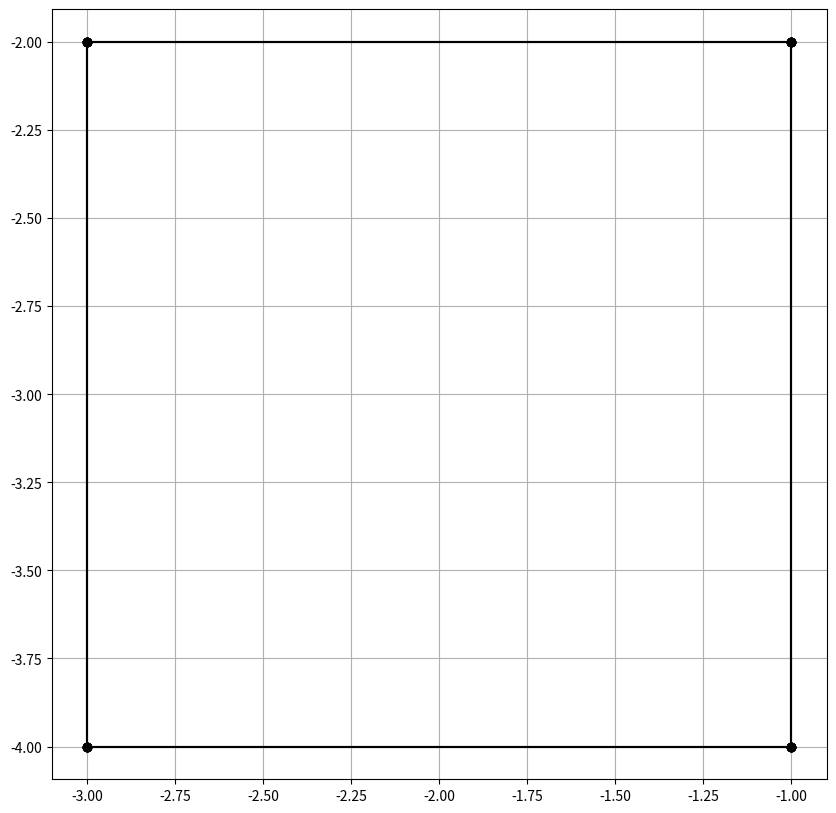

Python code for this plot:
import numpy as np
vec = np.array

A= vec([1,1,1])
B = vec([-1,1,1])
C = vec([1,-1,1])
D = vec([-1,-1,1])
E = vec([1,1,-1])
F = vec([-1,1,-1])
G = vec([1,-1,-1])
H = vec([-1,-1,-1])

camera = vec([2,3,5])
Points = dict(zip("ABCDEFGH",[A,B,C,D,E,F,G,H]))

edges = ["AB","CD","EF","GH","AC","BD","EG","FH","AE","CG","BF","DH"]
points = {k:p- camera for k, p in Points.items()}

def pinhole(v):
    x,y,z =v
    return vec([x,y])

uvs ={k: pinhole(p) for k, p in points.items()}
import matplotlib.pyplot as plt
plt.figure(figsize=(10,10))
for a,b in edges:
    ua,va =uvs[a]
    ub,vb =uvs[b]
    plt.plot([ua,ub],[va,vb],"ko-")
plt.axis("equal")
plt.grid()
plt.show()